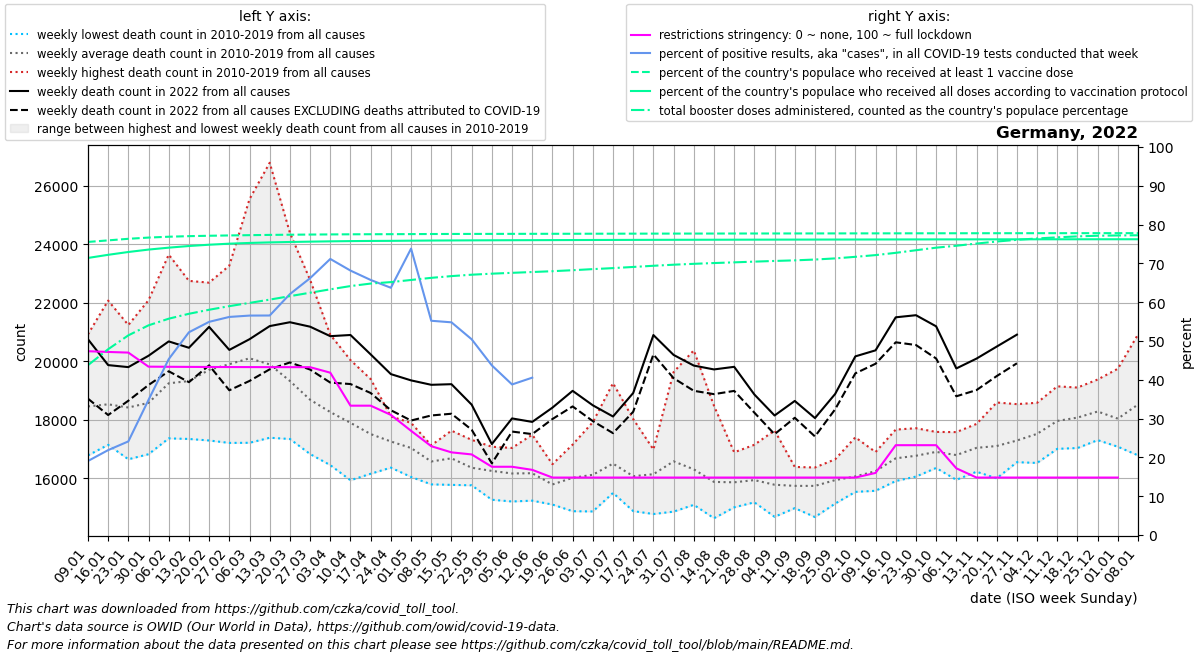

Values plotted in this chart, from the file beside it:
date, location, time_unit, time, deaths_2010_all_ages, deaths_2011_all_ages, deaths_2012_all_ages, deaths_2013_all_ages, deaths_2014_all_ages, deaths_2015_all_ages, deaths_2016_all_ages, deaths_2017_all_ages, deaths_2018_all_ages, deaths_2019_all_ages, deaths_2020_all_ages, deaths_2021_all_ages, deaths_2022_all_ages, new_deaths, new_cases_smoothed, new_tests_smoothed, positive_test_percent, stringency_index, people_vaccinated, people_fully_vaccinated
2022-01-09, Germany, weekly, 1, 17560, 18087, 17762, 18243, 16785, 18713, 18467, 20918, 19342, 18686, 18883, 24919, 20752, 2030, 246537, 1268988, 19.07, 47.36, 62962880, 59522133
2022-01-16, Germany, weekly, 2, 17776, 17495, 17145, 17933, 17210, 19283, 18439, 22070, 18770, 19170, 19408, 24532, 19868, 1705, 395416, 1816467, 21.88, 47.17, 63297949, 60196369
2022-01-23, Germany, weekly, 3, 17309, 16652, 17454, 18251, 16814, 19500, 18627, 21236, 19187, 19163, 18953, 24129, 19799, 1148, 562151, 2323279, 24.12, 47.01, 63635395, 60801714
2022-01-30, Germany, weekly, 4, 17455, 16909, 16919, 18861, 16825, 19346, 18707, 22083, 19171, 19505, 18827, 22674, 20187, 999.0, 887868, 2547921, 34.83, 43.38, 63899101, 61320115
2022-02-06, Germany, weekly, 5, 17590, 17681, 17631, 19980, 17366, 20716, 18493, 23640, 19558, 19812, 19774, 21773, 20677, 1020, 1177042, 2596111, 45.33, 43.35, 64081902, 61733434
2022-02-13, Germany, weekly, 6, 17701, 17346, 18370, 20026, 17534, 20905, 18541, 22744, 20086, 19981, 19038, 20946, 20460, 1175, 1329678, 2545921, 52.25, 43.32, 64205301, 62087002
2022-02-20, Germany, weekly, 7, 18077, 17294, 18914, 20373, 17422, 22395, 18483, 22683, 21254, 20150, 19648, 20493, 21173, 1313, 1268579, 2311255, 54.93, 43.3, 64290040, 62364772
2022-02-27, Germany, weekly, 8, 17898, 17237, 18629, 20776, 17211, 23264, 18475, 22266, 22888, 20349, 18953, 18979, 20387, 1379, 1164493, 2072434, 56.2, 43.28, 64357820, 62588804
2022-03-06, Germany, weekly, 9, 17215, 17266, 18149, 21250, 17345, 23598, 18926, 20930, 25535, 20790, 19505, 18455, 20752, 1425, 1088397, 1925175, 56.55, 43.27, 64417607, 62746037
2022-03-13, Germany, weekly, 10, 17387, 17722, 17956, 21172, 17449, 22002, 18888, 19102, 26777, 20453, 19667, 18606, 21200, 1476, 1197541, 2116073, 56.57, 43.26, 64474066, 62864715
2022-03-20, Germany, weekly, 11, 17683, 17345, 17957, 20197, 17491, 20770, 18971, 18665, 24385, 19795, 19849, 18374, 21332, 1374, 1493851, 2406037, 62.09, 43.26, 64514978, 62952185
2022-03-27, Germany, weekly, 12, 16831, 17057, 17341, 19789, 17579, 20009, 18826, 17640, 22777, 19016, 19722, 18437, 21180, 1464, 1586406, 2398326, 66.19, 43.25, 64549241, 63025897
2022-04-03, Germany, weekly, 13, 16452, 17410, 17111, 19320, 17418, 19106, 18617, 17731, 20906, 18562, 19678, 18520, 20856, 1585, 1509949, 2124868, 71.14, 41.83, 64577965, 63091040
2022-04-10, Germany, weekly, 14, 16025, 15935, 17527, 19293, 17541, 18668, 18244, 17028, 20038, 18671, 20662, 18873, 20896, 1675, 1182944, 1734636, 68.14, 33.33, 64601519, 63141643
2022-04-17, Germany, weekly, 15, 16200, 16158, 16912, 19390, 16746, 18089, 17712, 16901, 19165, 17852, 20502, 19098, 20233, 1318, 870697, 1320685, 65.72, 33.33, 64618180, 63175945
2022-04-24, Germany, weekly, 16, 16367, 16907, 17109, 18064, 16540, 18116, 16775, 16637, 17992, 18089, 19261, 19282, 19560, 1233, 699708, 1101781, 63.71, 30.96, 64629871, 63197113
2022-05-01, Germany, weekly, 17, 16356, 16048, 16974, 17101, 16550, 17668, 17053, 17634, 17093, 17894, 18557, 19555, 19346, 1371, 799275, 1083885, 73.8, 26.85, 64647698, 63232521
2022-05-08, Germany, weekly, 18, 15795, 16171, 16563, 16408, 15803, 17114, 16901, 17129, 16789, 17090, 17920, 19329, 19195, 1047, 541769, 980527, 55.21, 22.89, 64664240, 63264129
2022-05-15, Germany, weekly, 19, 15778, 16306, 15936, 16370, 16074, 17072, 17629, 17343, 17226, 17118, 17651, 18579, 19216, 1009, 462501, 843809, 54.81, 21.3, 64674907, 63285622
2022-05-22, Germany, weekly, 20, 15788, 15978, 15807, 16083, 15763, 16732, 16601, 17079, 16488, 17315, 17001, 17811, 18518, 856.0, 370864, 733640, 50.44, 20.77, 64683777, 63303995
2022-05-29, Germany, weekly, 21, 16029, 15270, 16533, 15601, 16453, 16330, 16286, 16451, 16513, 17080, 17163, 17193, 17171, 660.0, 254020, 580741, 43.71, 17.59, 64691653, 63319669
2022-06-05, Germany, weekly, 22, 15497, 15698, 15507, 16351, 15211, 16200, 16346, 16902, 17039, 16921, 16776, 18191, 18047, 449.0, 216339, 557872, 38.8, 17.59, 64698580, 63333018
2022-06-12, Germany, weekly, 23, 15919, 15239, 15560, 16198, 16215, 16777, 15799, 15846, 16714, 17491, 17262, 17442, 17928, 416.0, 247545, 609630, 40.55, 16.8, 64704718, 63344738
2022-06-19, Germany, weekly, 24, 15106, 15209, 15398, 15888, 16176, 16272, 15717, 16087, 15582, 16484, 16601, 19076, 18415, 389.0, 398947, , , 14.81, 64711994, 63357214
2022-06-26, Germany, weekly, 25, 15514, 14879, 15550, 17153, 15268, 15619, 16910, 16819, 15843, 16639, 16401, 17191, 18989, 532.0, 488232, , , 14.81, 64719362, 63369171
2022-07-03, Germany, weekly, 26, 17346, 15322, 15693, 14870, 15583, 16152, 15699, 16076, 16569, 17918, 17293, 17013, 18495, 539.0, 596723, , , 14.81, 64727862, 63381947
2022-07-10, Germany, weekly, 27, 16982, 15503, 15832, 15614, 16029, 19252, 16229, 16424, 16622, 16552, 16457, 16994, 18113, 569.0, 628752, , , 14.81, 64734712, 63392899
2022-07-17, Germany, weekly, 28, 18026, 15228, 14882, 15238, 15845, 17361, 16172, 15603, 16070, 16319, 16142, 17662, 18916, 641.0, 640869, , , 14.81, 64741756, 63404000
2022-07-24, Germany, weekly, 29, 15543, 14783, 15026, 15856, 16631, 16447, 16985, 16589, 16702, 16856, 16537, 17613, 20894, 662.0, 672227, , , 14.81, 64748278, 63413269
2022-07-31, Germany, weekly, 30, 14864, 14976, 16293, 16853, 16370, 16272, 16157, 16058, 18340, 19630, 16887, 17211, 20215, 794.0, 582935, , , 14.81, 64754704, 63422054
2022-08-07, Germany, weekly, 31, 15097, 15920, 15437, 16077, 15793, 15432, 15439, 16494, 20371, 17034, 17433, 17021, 19852, 862.0, 434336, , , 14.81, 64759982, 63429444
2022-08-14, Germany, weekly, 32, 15406, 15104, 14639, 15263, 15435, 16651, 15487, 15784, 18478, 16540, 17470, 17560, 19720, 844.0, 330326, , , 14.81, 64764540, 63436239
2022-08-21, Germany, weekly, 33, 15362, 15348, 15597, 15226, 15011, 16881, 16258, 16148, 16890, 15934, 19720, 17501, 19809, 822.0, 288359, , , 14.81, 64770841, 63444322
2022-08-28, Germany, weekly, 34, 15215, 15887, 16455, 15182, 15526, 15233, 17147, 15880, 16612, 16263, 17559, 17151, 18864, 620.0, 250268, , , 14.81, 64776632, 63452026
2022-09-04, Germany, weekly, 35, 14979, 15125, 14688, 15176, 15938, 16117, 16101, 16064, 16000, 17637, 16656, 17341, 18147, 639.0, 218396, , , 14.81, 64781027, 63458411
2022-09-11, Germany, weekly, 36, 15603, 15109, 14983, 15631, 16260, 15654, 16116, 15706, 16390, 15988, 16789, 18879, 18644, 575.0, 202768, , , 14.81, 64785533, 63464517
2022-09-18, Germany, weekly, 37, 15464, 14887, 15494, 14680, 15840, 15952, 16372, 16146, 16292, 16303, 17155, 18057, 18059, 628.0, 216056, , , 14.81, 64789949, 63470752
2022-09-25, Germany, weekly, 38, 16031, 15139, 15553, 15312, 16075, 16034, 15606, 16505, 16651, 16500, 17555, 18157, 18883, 523.0, 247668, , , 14.81, 64794148, 63476839
2022-10-02, Germany, weekly, 39, 15621, 15539, 15974, 15719, 15692, 15667, 16336, 16747, 15969, 17402, 17446, 18129, 20166, 580.0, 356550, , , 14.81, 64798975, 63483962
2022-10-09, Germany, weekly, 40, 16086, 15576, 15818, 15894, 16115, 16429, 16352, 16664, 16622, 16899, 17614, 18209, 20372, 458.0, 438010, , , 16, 64804006, 63490853
2022-10-16, Germany, weekly, 41, 15909, 15999, 16254, 15939, 16412, 16776, 17427, 17470, 16993, 17666, 17501, 18949, 21500, 854.0, 704730, , , 23.15, 64810084, 63497168
2022-10-23, Germany, weekly, 42, 16061, 16371, 16775, 16238, 16424, 16848, 17599, 17139, 16552, 17713, 17754, 19761, 21572, 1018, 610545, , , 23.15, 64815880, 63502896
2022-10-30, Germany, weekly, 43, 16457, 17142, 16356, 16754, 16415, 17341, 17586, 17059, 16608, 17327, 18588, 20387, 21192, 1099, 474207, , , 23.15, 64821336, 63507923
2022-11-06, Germany, weekly, 44, 15981, 16736, 17020, 15950, 16750, 16795, 17580, 16762, 16895, 17488, 18584, 20426, 19754, 951.0, 292484, , , 17.19, 64825695, 63512316
2022-11-13, Germany, weekly, 45, 16316, 16378, 16844, 16227, 17013, 17024, 17782, 17371, 17604, 17859, 19007, 21071, 20090, 1075, 243454, , , 14.81, 64830636, 63516975
2022-11-20, Germany, weekly, 46, 16002, 16914, 16774, 16185, 17288, 16618, 18591, 17594, 16842, 18242, 19727, 22344, 20500, 1007, 185460, , , 14.81, 64834899, 63520869
2022-11-27, Germany, weekly, 47, 16553, 16916, 16919, 16720, 17062, 16849, 17911, 17676, 17785, 18535, 20182, 23273, 20908, 978.0, 167268, , , 14.81, 64838490, 63524370
2022-12-04, Germany, weekly, 48, 17065, 17539, 17074, 16527, 17499, 16802, 18146, 17877, 18091, 18581, 21304, 24185, , 721.0, 178468, , , 14.81, 64841600, 63527527
2022-12-11, Germany, weekly, 49, 17781, 17688, 17403, 17198, 17964, 17009, 18793, 18295, 18342, 19143, 22604, 24032, , 742.0, 190697, , , 14.81, 64844073, 63530367
2022-12-18, Germany, weekly, 50, 17683, 17806, 18104, 17036, 18635, 17054, 18885, 18504, 17943, 19101, 24003, 23009, , 886.0, 213898, , , 14.81, 64846360, 63532996
2022-12-25, Germany, weekly, 51, 18030, 17798, 17986, 17306, 18378, 17408, 19376, 18500, 18990, 19062, 24724, 22479, , 874.0, 228138, , , 14.81, 64848145, 63535253
2023-01-01, Germany, weekly, 52, 17882, 17723, 17835, 17080, 18139, 17176, 19744, 18652, 17954, 18204, 25554, 22169, , 854.0, 191809, , , 14.81, 64849233, 63536747
2023-01-08, Germany, weekly, 1, 18087, 17762, 18243, 16785, 18713, 17822, 20918, 19342, 18686, 18883, 25541, 20752, , 1223, 137245, , , , 64849993, 63537775
